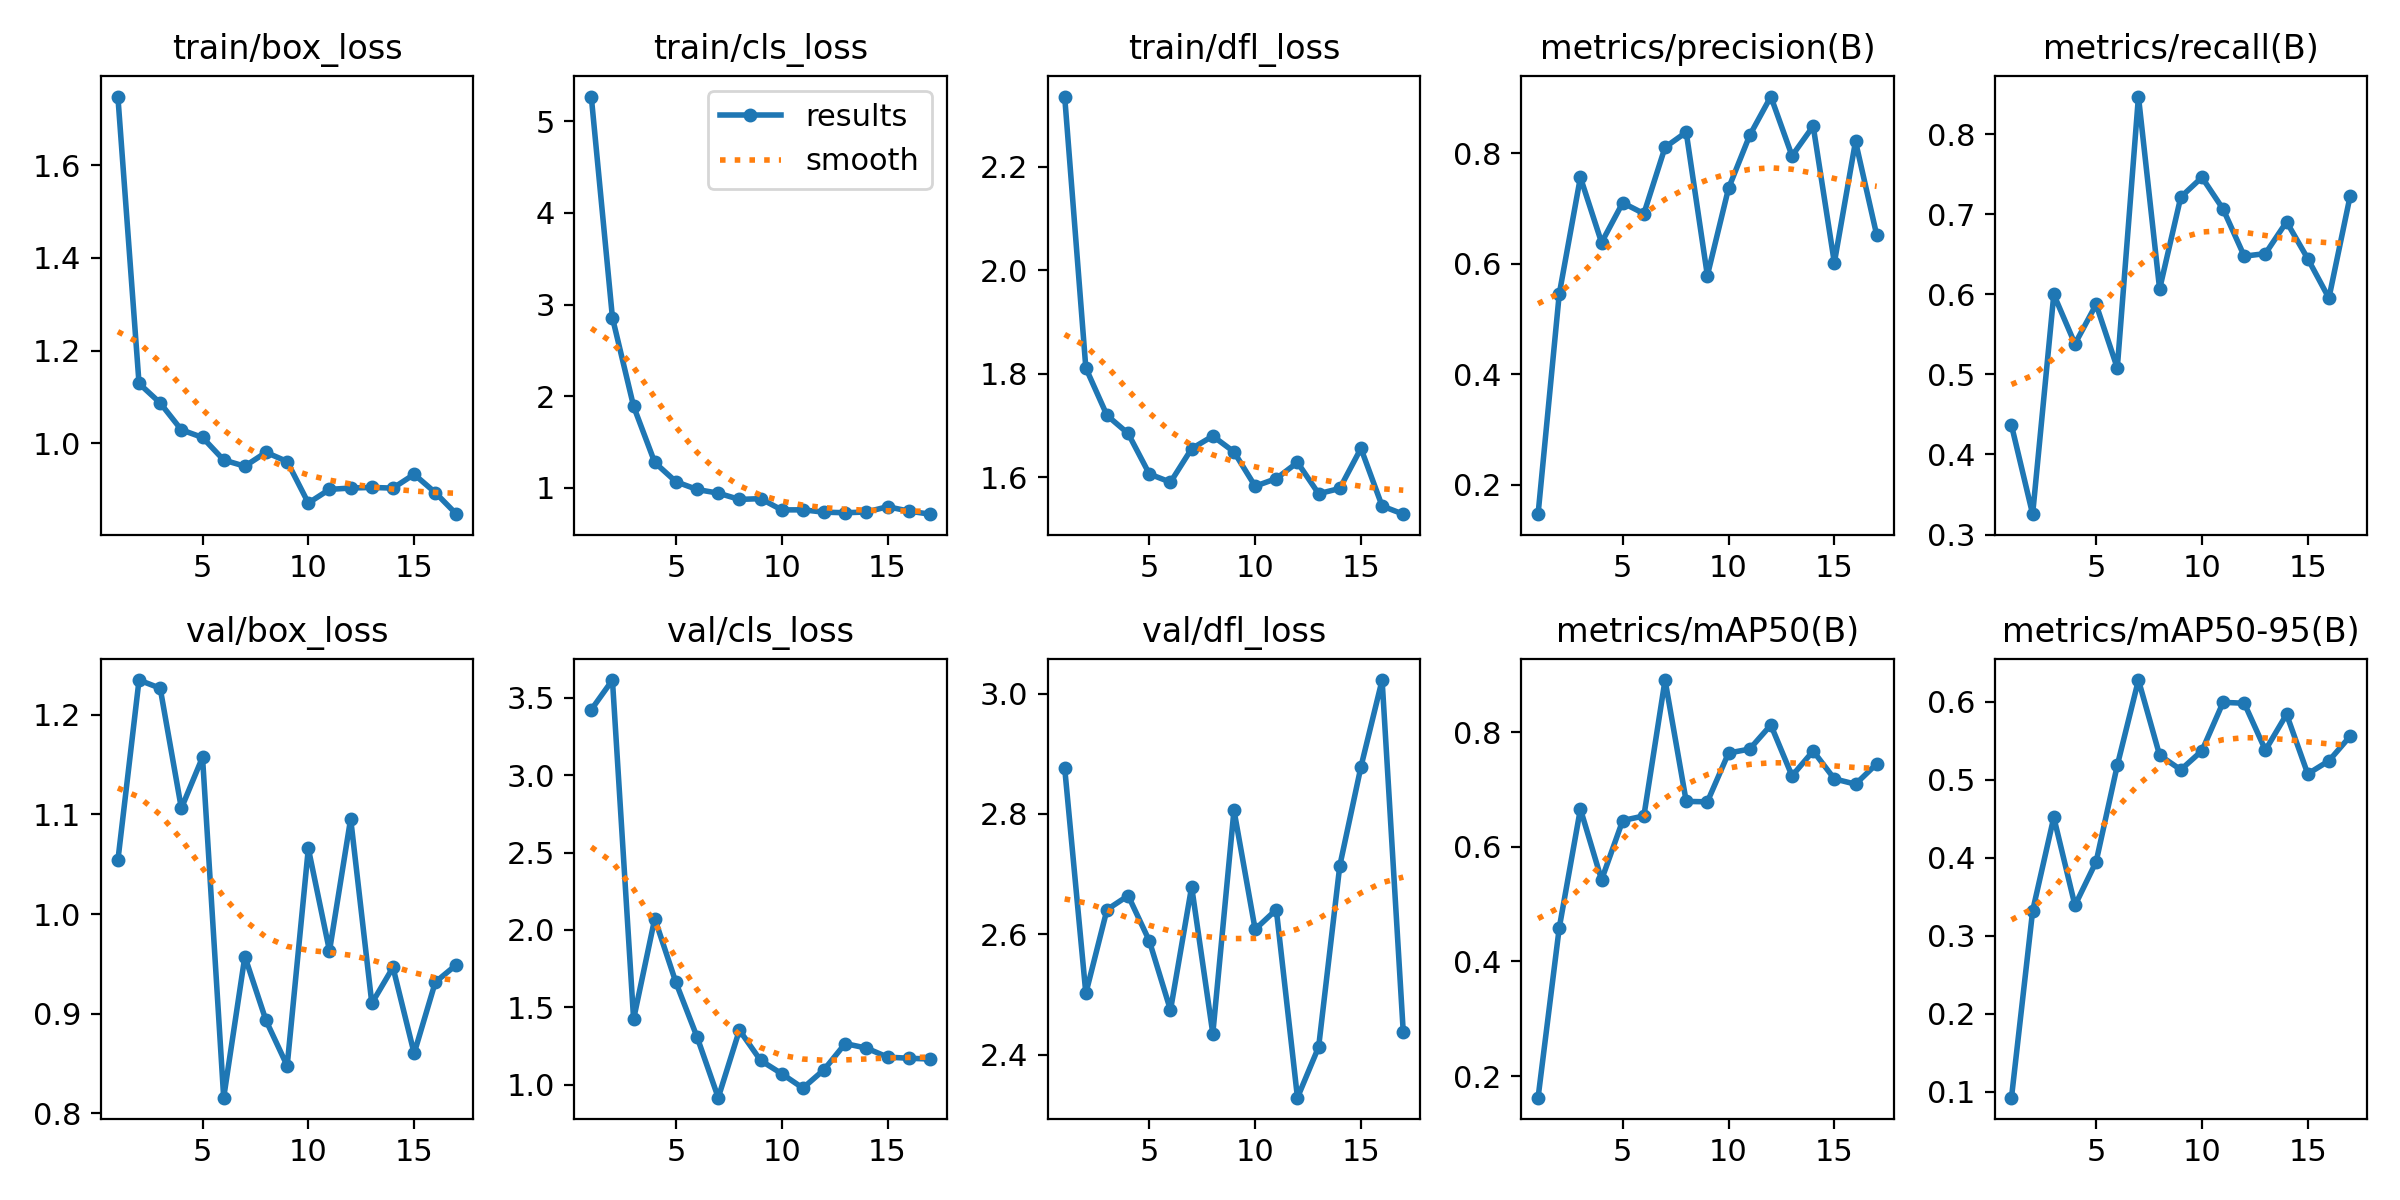

The table this chart was drawn from, first rows:
epoch, time, train/box_loss, train/cls_loss, train/dfl_loss, metrics/precision(B), metrics/recall(B), metrics/mAP50(B), metrics/mAP50-95(B), val/box_loss, val/cls_loss, val/dfl_loss, lr/pg0, lr/pg1, lr/pg2
1, 9.465, 1.748, 5.269, 2.336, 0.1463, 0.4365, 0.1623, 0.09224, 1.054, 3.424, 2.877, 0.0003834, 0.0003834, 0.0003834
2, 15.03, 1.129, 2.857, 1.811, 0.5447, 0.3254, 0.4585, 0.3319, 1.235, 3.616, 2.502, 0.0007834, 0.0007834, 0.0007834
3, 20.53, 1.087, 1.891, 1.72, 0.756, 0.5997, 0.6663, 0.4519, 1.227, 1.423, 2.641, 0.001183, 0.001183, 0.001183
4, 25.69, 1.029, 1.278, 1.685, 0.638, 0.538, 0.5426, 0.3389, 1.106, 2.074, 2.664, 0.001583, 0.001583, 0.001583
5, 30.98, 1.013, 1.068, 1.606, 0.7099, 0.5873, 0.6461, 0.3949, 1.157, 1.66, 2.589, 0.001667, 0.001667, 0.001667
6, 36.87, 0.9641, 0.9833, 1.591, 0.6903, 0.5079, 0.6541, 0.5186, 0.8157, 1.308, 2.474, 0.001666, 0.001666, 0.001666
7, 43.24, 0.9508, 0.9434, 1.655, 0.8104, 0.8469, 0.8913, 0.628, 0.9574, 0.9158, 2.679, 0.001666, 0.001666, 0.001666
8, 49.73, 0.9807, 0.8751, 1.68, 0.8377, 0.6065, 0.6795, 0.5316, 0.8932, 1.352, 2.435, 0.001666, 0.001666, 0.001666
9, 55.66, 0.9609, 0.8836, 1.649, 0.5783, 0.7213, 0.6787, 0.5129, 0.8476, 1.157, 2.806, 0.001666, 0.001666, 0.001666
10, 61.23, 0.8714, 0.7608, 1.583, 0.7361, 0.746, 0.7639, 0.5373, 1.066, 1.071, 2.608, 0.001666, 0.001666, 0.001666
11, 66.64, 0.9009, 0.7616, 1.598, 0.8319, 0.7064, 0.7708, 0.5994, 0.963, 0.9777, 2.641, 0.001666, 0.001666, 0.001666
12, 72.1, 0.9037, 0.736, 1.629, 0.9022, 0.6476, 0.8129, 0.5983, 1.096, 1.097, 2.329, 0.001666, 0.001666, 0.001666
13, 77.42, 0.9051, 0.7298, 1.568, 0.7949, 0.6508, 0.724, 0.5381, 0.9104, 1.265, 2.413, 0.001666, 0.001666, 0.001666
14, 82.66, 0.9036, 0.7379, 1.578, 0.8487, 0.6905, 0.7674, 0.5841, 0.9465, 1.236, 2.714, 0.001666, 0.001666, 0.001666
15, 87.76, 0.9333, 0.7956, 1.656, 0.6014, 0.6445, 0.7188, 0.5076, 0.8601, 1.178, 2.878, 0.001665, 0.001665, 0.001665
16, 92.59, 0.8939, 0.748, 1.545, 0.8211, 0.5952, 0.7095, 0.5244, 0.9316, 1.171, 3.022, 0.001665, 0.001665, 0.001665
17, 97.58, 0.8474, 0.7141, 1.529, 0.6519, 0.7223, 0.745, 0.5559, 0.9492, 1.166, 2.437, 0.001665, 0.001665, 0.001665
